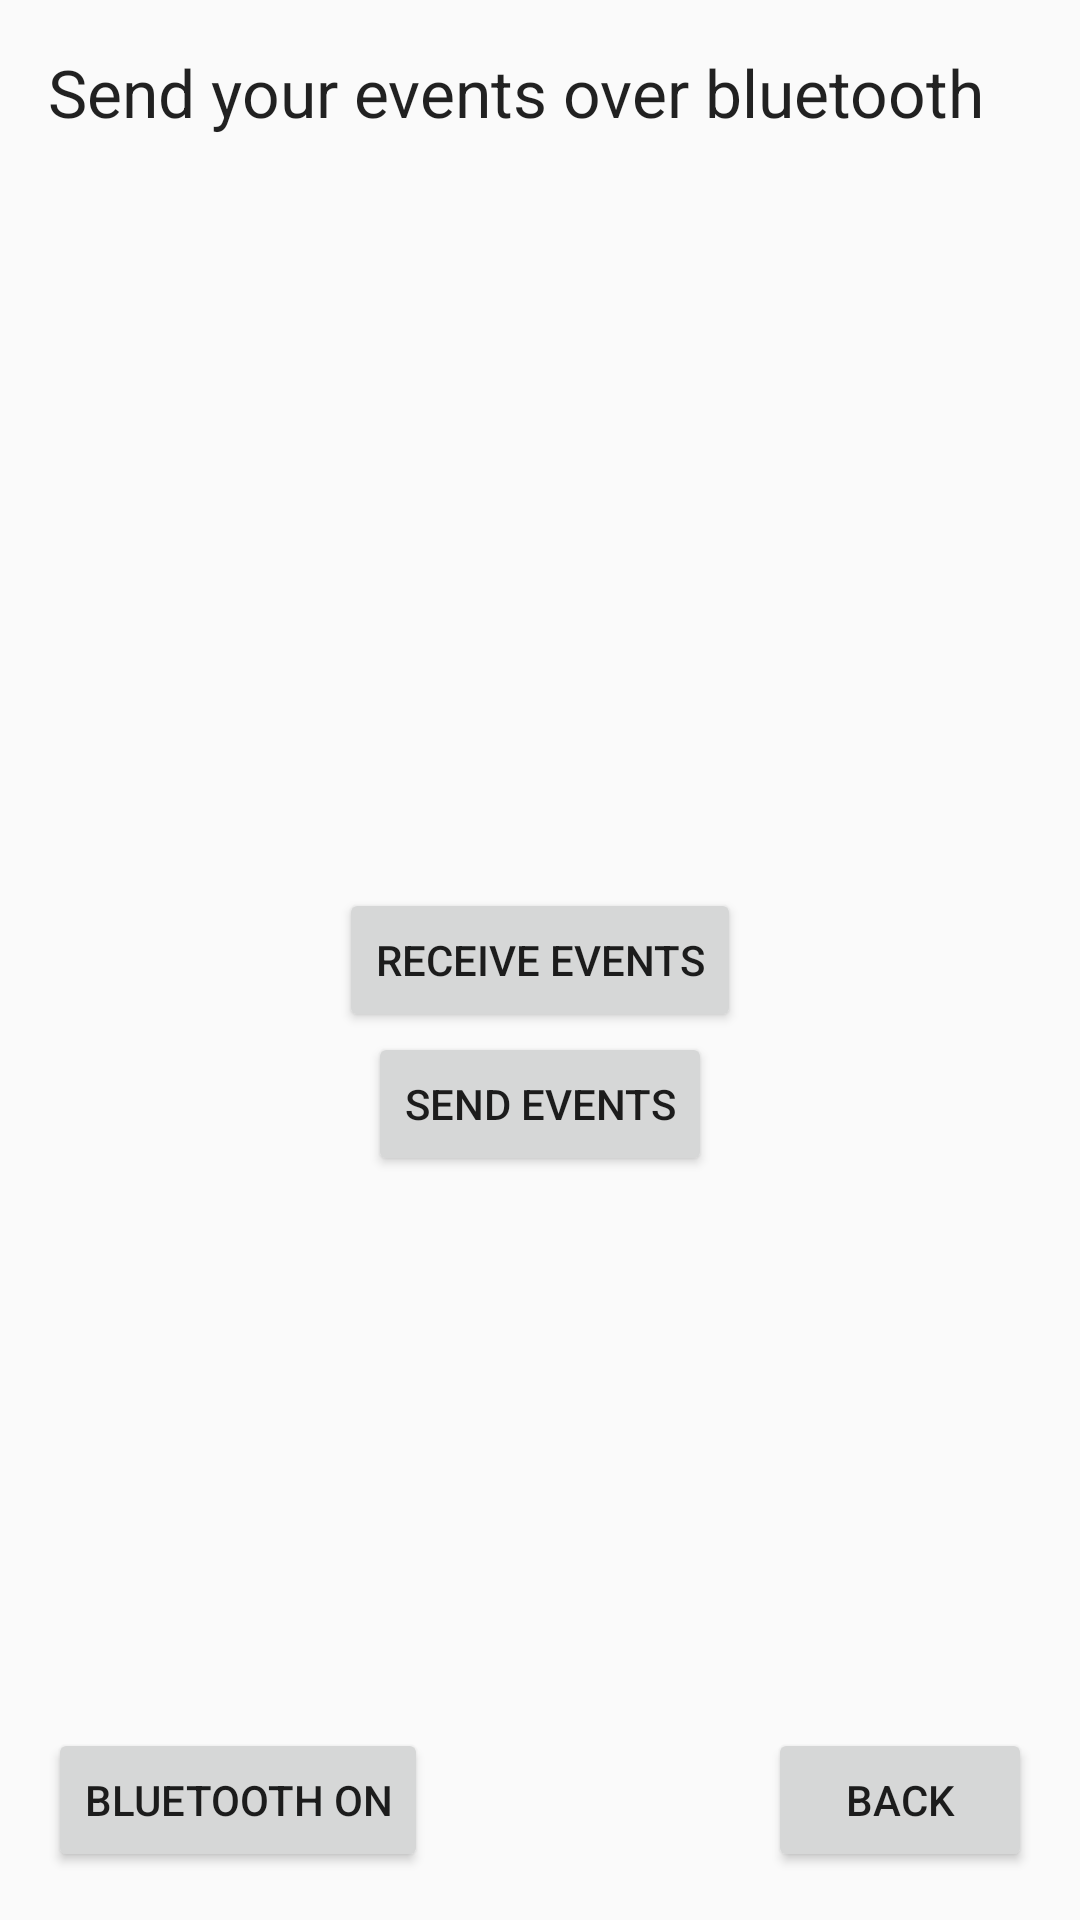

Here is an Android app screen rendered from its layout file. Give the layout XML and the strings, colors and styles it references.
<!-- AndroidManifest.xml: application theme AppTheme -->
<!-- res/layout/activity_bluetooth_new.xml -->
<?xml version="1.0" encoding="utf-8"?>
<RelativeLayout xmlns:android="http://schemas.android.com/apk/res/android"
    xmlns:tools="http://schemas.android.com/tools" android:layout_width="match_parent"
    android:layout_height="match_parent" android:paddingLeft="@dimen/activity_horizontal_margin"
    android:paddingRight="@dimen/activity_horizontal_margin"
    android:paddingTop="@dimen/activity_vertical_margin"
    android:paddingBottom="@dimen/activity_vertical_margin"
    tools:context="com.example.chris.planner.BluetoothNew">

    <TextView
        android:layout_width="wrap_content"
        android:layout_height="wrap_content"
        android:textAppearance="?android:attr/textAppearanceLarge"
        android:text="@string/bluetooth_title"
        android:id="@+id/textView6"
        android:layout_alignParentTop="true"
        android:layout_alignParentStart="true" />

    <Button
        android:layout_width="wrap_content"
        android:layout_height="wrap_content"
        android:text="@string/search"
        android:id="@+id/button"
        android:layout_alignParentBottom="true"
        android:layout_alignParentStart="true" />

    <Button
        android:layout_width="wrap_content"
        android:layout_height="wrap_content"
        android:text="@string/back_button"
        android:id="@+id/button2"
        android:layout_alignTop="@+id/button"
        android:layout_alignParentEnd="true" />

    <Button
        android:layout_width="wrap_content"
        android:layout_height="wrap_content"
        android:text="@string/receive_events_button"
        android:id="@+id/button3"
        android:layout_centerVertical="true"
        android:layout_centerHorizontal="true" />

    <Button
        android:layout_width="wrap_content"
        android:layout_height="wrap_content"
        android:text="@string/transfer_button"
        android:id="@+id/button4"
        android:layout_below="@+id/button3"
        android:layout_centerHorizontal="true" />

    <ListView
        android:layout_width="wrap_content"
        android:layout_height="wrap_content"
        android:id="@+id/listView"
        android:layout_below="@+id/textView6"
        android:layout_centerHorizontal="true"
        android:layout_above="@+id/button3" />

</RelativeLayout>
<!-- resources referenced by this layout -->
<resources>
  <dimen name="activity_horizontal_margin">16dp</dimen>
  <dimen name="activity_vertical_margin">16dp</dimen>
  <string name="back_button">back</string>
  <string name="bluetooth_title">Send your events over bluetooth</string>
  <string name="receive_events_button">Receive Events</string>
  <string name="search">Bluetooth on</string>
  <string name="transfer_button">Send Events</string>
  <style name="AppTheme" parent="Theme.AppCompat.Light.NoActionBar">
          
          <item name="colorPrimary">#3F51B5</item>
          
          <item name="colorPrimaryDark">#B89E25</item>
          
          <item name="colorAccent">#B89E25</item>
      </style>
</resources>
